6-way image classification set "dataset_processed" from GitHub (kenah19/ImageProcessingPCB); label vocabulary: missing hole, mouse bite, open circuit, short, spur, spurious copper.

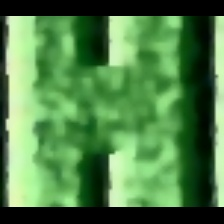
Label: short

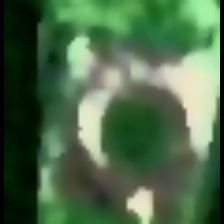
Label: missing hole

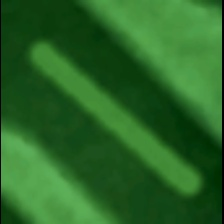
Label: spurious copper

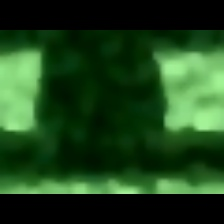
Label: open circuit

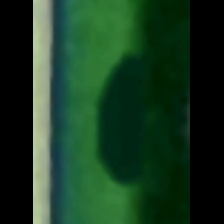
Label: mouse bite

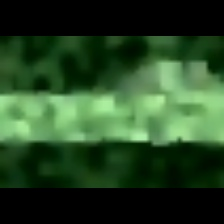
Label: spur
